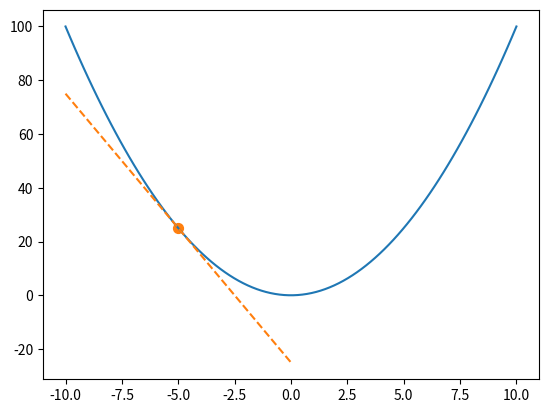

The script that saved this image:
#visualize derivatives in Python

import numpy as np
import pandas as pd
import matplotlib.pyplot as plt

def expr(x):
    return x**2

def expr_der(x):
    return 2*x

values = np.linspace(-10, 10, 100) #Create value for function

plt.plot(values, expr(values))

x1 = -5
y1 = expr(x1)

xrange = np.linspace(x1 - 5, x1 + 5, 10)

#Define Tangent line
# y = m*(x - x1) + y1
def line (x, x1, y1):
    return expr_der(x1)*(x-x1) + y1

plt.plot(xrange, line(xrange, x1, y1), '--')
plt.scatter(x1, y1, s=50, c='C1')
plt.show()